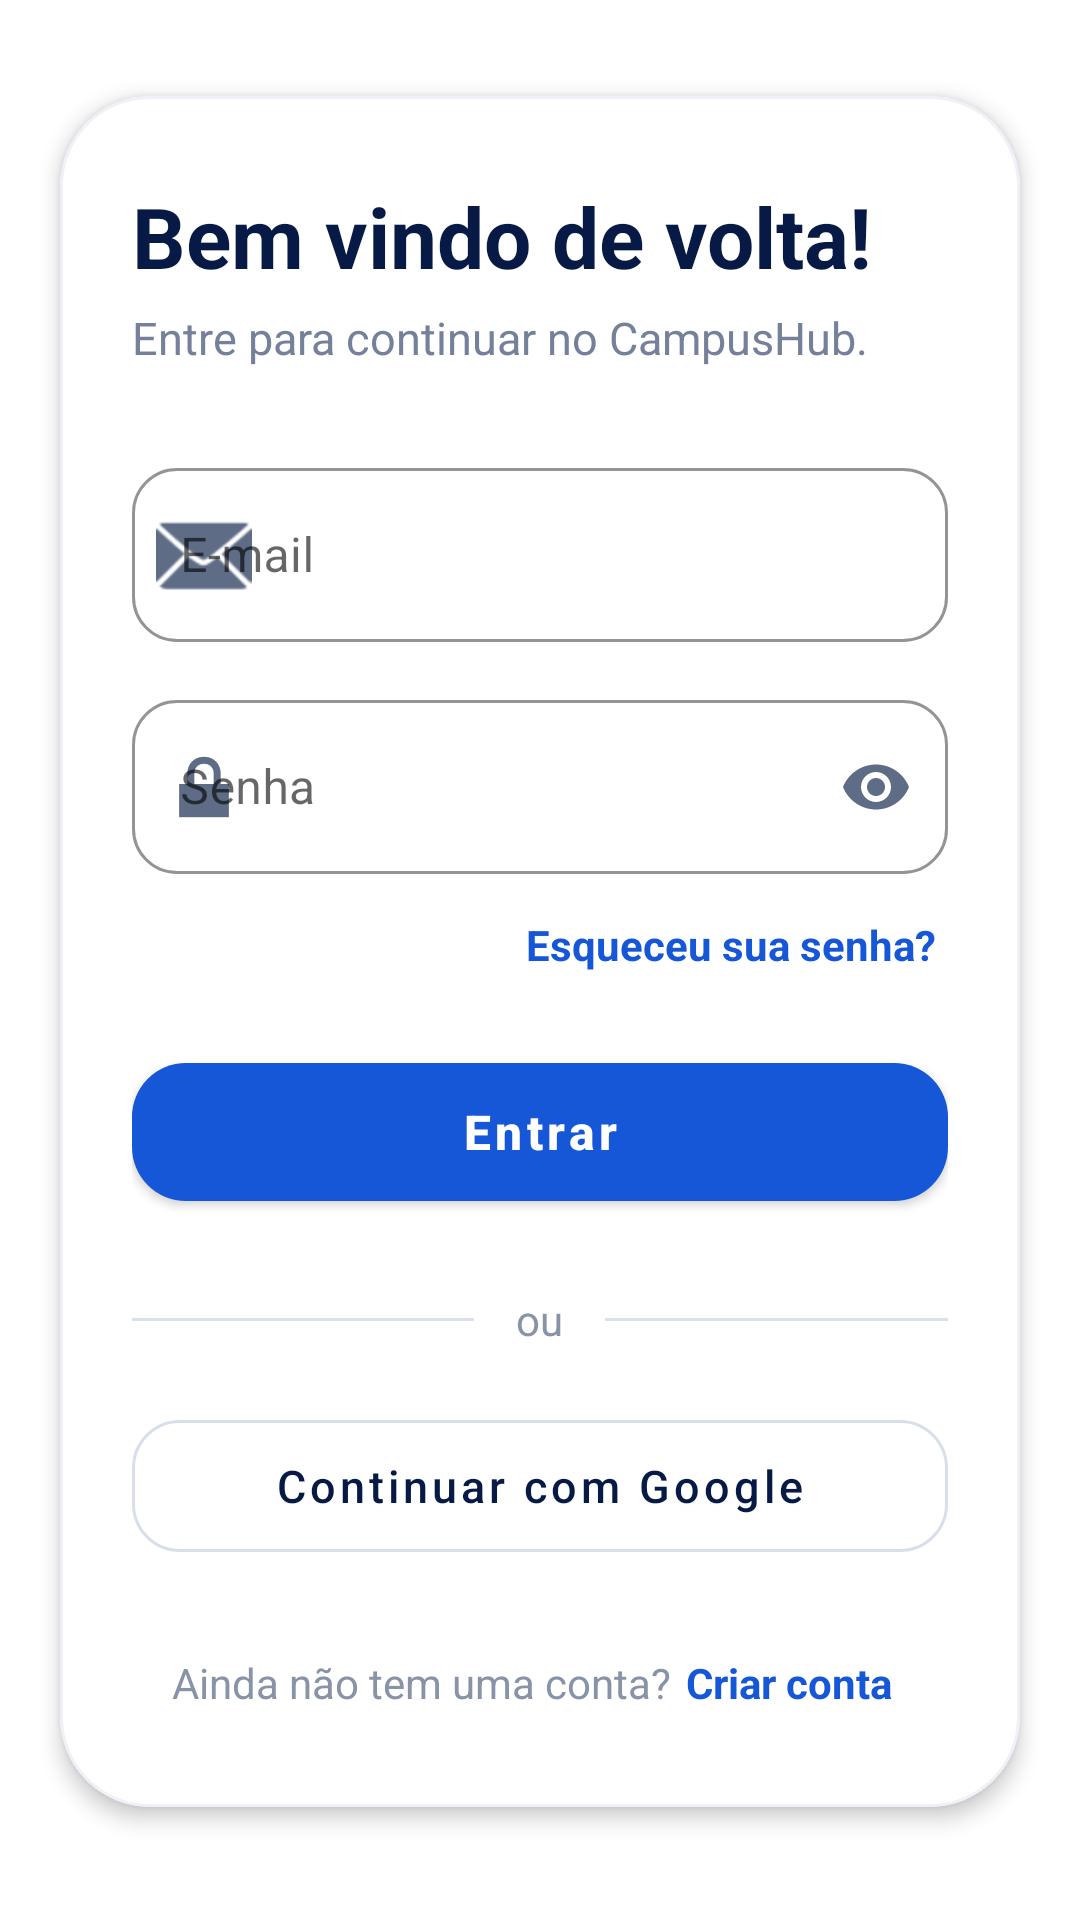

Android layout source for this screen:
<!-- AndroidManifest.xml: application theme Theme.CampusHUB -->
<!-- res/layout/activity_login.xml -->
<?xml version="1.0" encoding="utf-8"?>
<androidx.core.widget.NestedScrollView
    xmlns:android="http://schemas.android.com/apk/res/android"
    xmlns:app="http://schemas.android.com/apk/res-auto"
    android:layout_width="match_parent"
    android:layout_height="match_parent"
    android:fillViewport="true"
    android:background="#FFFFFF">

    <LinearLayout
        android:layout_width="match_parent"
        android:layout_height="wrap_content"
        android:orientation="vertical">

        
        <ImageView
            android:id="@+id/imageHeader"
            android:layout_width="match_parent"
            android:layout_height="wrap_content"
            android:adjustViewBounds="true"
            android:contentDescription="CampusHUB"
            android:scaleType="centerCrop"
            android:src="@drawable/header"/>

        
        <com.google.android.material.card.MaterialCardView
            android:layout_width="match_parent"
            android:layout_height="wrap_content"
            android:layout_marginStart="20dp"
            android:layout_marginTop="32dp"
            android:layout_marginEnd="20dp"
            android:layout_marginBottom="28dp"
            app:cardBackgroundColor="#FFFFFF"
            app:cardCornerRadius="30dp"
            app:cardElevation="4dp"
            app:strokeColor="#EEF2F8"
            app:strokeWidth="1dp">
            
            <LinearLayout
                android:layout_width="match_parent"
                android:layout_height="wrap_content"
                android:orientation="vertical"
                android:paddingStart="24dp"
                android:paddingTop="28dp"
                android:paddingEnd="24dp"
                android:paddingBottom="28dp">
                
                <TextView
                    android:layout_width="wrap_content"
                    android:layout_height="wrap_content"
                    android:text="Bem vindo de volta!"
                    android:textColor="#071A45"
                    android:textSize="28sp"
                    android:textStyle="bold"
                    />
                <TextView
                    android:layout_width="wrap_content"
                    android:layout_height="wrap_content"
                    android:layout_marginTop="5dp"
                    android:text="Entre para continuar no CampusHub."
                    android:textColor="#75819A"
                    android:textSize="15sp" />

                
                <com.google.android.material.textfield.TextInputLayout
                    android:id="@+id/layoutEmail"
                    style="@style/Widget.MaterialComponents.TextInputLayout.OutlinedBox"
                    android:layout_width="match_parent"
                    android:layout_height="wrap_content"
                    android:layout_marginTop="28dp"
                    android:hint="E-mail"
                    app:boxBackgroundColor="#FFFFFF"
                    app:boxCornerRadiusBottomEnd="15dp"
                    app:boxCornerRadiusBottomStart="15dp"
                    app:boxCornerRadiusTopEnd="15dp"
                    app:boxCornerRadiusTopStart="15dp"
                    app:boxStrokeColor="#1557D6"
                    app:boxStrokeWidth="1dp"
                    app:boxStrokeWidthFocused="2dp"
                    app:hintTextColor="#75819A"
                    app:startIconDrawable="@android:drawable/ic_dialog_email"
                    app:startIconTint="#5E6C86">
                <com.google.android.material.textfield.TextInputEditText
                    android:id="@+id/inputEmail"
                    android:layout_width="match_parent"
                    android:layout_height="wrap_content"
                    android:inputType="textEmailAddress"
                    android:maxLines="1"
                    android:minHeight="58dp"
                    android:textColor="#071A45"
                    android:textColorHint="#9AA4B6"
                    android:textSize="16sp" />
                </com.google.android.material.textfield.TextInputLayout>

                
                <com.google.android.material.textfield.TextInputLayout
                    android:id="@+id/layoutPassword"
                    style="@style/Widget.MaterialComponents.TextInputLayout.OutlinedBox"
                    android:layout_width="match_parent"
                    android:layout_height="wrap_content"
                    android:layout_marginTop="14dp"
                    android:hint="Senha"
                    app:boxBackgroundColor="#FFFFFF"
                    app:boxCornerRadiusBottomEnd="15dp"
                    app:boxCornerRadiusBottomStart="15dp"
                    app:boxCornerRadiusTopEnd="15dp"
                    app:boxCornerRadiusTopStart="15dp"
                    app:boxStrokeColor="#1557D6"
                    app:boxStrokeWidth="1dp"
                    app:boxStrokeWidthFocused="2dp"
                    app:endIconMode="password_toggle"
                    app:endIconTint="#5E6C86"
                    app:hintTextColor="#75819A"
                    app:startIconDrawable="@android:drawable/ic_lock_lock"
                    app:startIconTint="#5E6C86">

                    <com.google.android.material.textfield.TextInputEditText
                        android:id="@+id/inputPassword"
                        android:layout_width="match_parent"
                        android:layout_height="wrap_content"
                        android:inputType="textPassword"
                        android:maxLines="1"
                        android:minHeight="58dp"
                        android:textColor="#071A45"
                        android:textSize="16sp" />

                </com.google.android.material.textfield.TextInputLayout>

                
                <TextView
                    android:id="@+id/textForgotPassword"
                    android:layout_width="wrap_content"
                    android:layout_height="wrap_content"
                    android:layout_gravity="end"
                    android:layout_marginTop="10dp"
                    android:padding="4dp"
                    android:text="Esqueceu sua senha?"
                    android:textColor="#1557D6"
                    android:textSize="14sp"
                    android:textStyle="bold" />

                
                <com.google.android.material.button.MaterialButton
                    android:id="@+id/buttonLogin"
                    android:layout_width="match_parent"
                    android:layout_height="58dp"
                    android:layout_marginTop="20dp"
                    android:text="Entrar"
                    android:textAllCaps="false"
                    android:textSize="16sp"
                    android:textStyle="bold"
                    app:backgroundTint="#1557D6"
                    app:cornerRadius="18dp" />

                <ProgressBar
                    android:id="@+id/progressLogin"
                    android:layout_width="30dp"
                    android:layout_height="30dp"
                    android:layout_gravity="center_horizontal"
                    android:layout_marginTop="16dp"
                    android:visibility="gone" />

                
                <LinearLayout
                    android:layout_width="match_parent"
                    android:layout_height="wrap_content"
                    android:layout_marginTop="24dp"
                    android:gravity="center_vertical"
                    android:orientation="horizontal">

                    <View
                        android:layout_width="0dp"
                        android:layout_height="1dp"
                        android:layout_weight="1"
                        android:background="#D9E0EA" />

                    <TextView
                        android:layout_width="wrap_content"
                        android:layout_height="wrap_content"
                        android:layout_marginStart="14dp"
                        android:layout_marginEnd="14dp"
                        android:text="ou"
                        android:textColor="#8993A7"
                        android:textSize="14sp" />

                    <View
                        android:layout_width="0dp"
                        android:layout_height="1dp"
                        android:layout_weight="1"
                        android:background="#D9E0EA" />

                </LinearLayout>

                
                <com.google.android.material.button.MaterialButton
                    android:id="@+id/buttonGoogle"
                    style="@style/Widget.MaterialComponents.Button.OutlinedButton"
                    android:layout_width="match_parent"
                    android:layout_height="56dp"
                    android:layout_marginTop="18dp"
                    android:text="Continuar com Google"
                    android:textAllCaps="false"
                    android:textColor="#071A45"
                    android:textSize="15sp"
                    app:cornerRadius="16dp"
                    app:strokeColor="#D8DFEA"
                    app:strokeWidth="1dp" />

                
                <LinearLayout
                    android:layout_width="wrap_content"
                    android:layout_height="wrap_content"
                    android:layout_gravity="center_horizontal"
                    android:layout_marginTop="24dp"
                    android:gravity="center_vertical"
                    android:orientation="horizontal">

                    <TextView
                        android:layout_width="wrap_content"
                        android:layout_height="wrap_content"
                        android:text="Ainda não tem uma conta?"
                        android:textColor="#8993A7"
                        android:textSize="14sp" />

                    <TextView
                        android:id="@+id/textRegister"
                        android:layout_width="wrap_content"
                        android:layout_height="wrap_content"
                        android:paddingStart="5dp"
                        android:paddingTop="4dp"
                        android:paddingEnd="5dp"
                        android:paddingBottom="4dp"
                        android:text="Criar conta"
                        android:textColor="#1557D6"
                        android:textSize="14sp"
                        android:textStyle="bold" />

                </LinearLayout>

            </LinearLayout>

        </com.google.android.material.card.MaterialCardView>
    </LinearLayout>

</androidx.core.widget.NestedScrollView>
<!-- resources referenced by this layout -->
<resources>
  <style name="Theme.CampusHUB" parent="Theme.MaterialComponents.DayNight.DarkActionBar">
          
          <item name="colorPrimary">@color/purple_500</item>
          <item name="colorPrimaryVariant">@color/purple_700</item>
          <item name="colorOnPrimary">@color/white</item>
          
          <item name="colorSecondary">@color/teal_200</item>
          <item name="colorSecondaryVariant">@color/teal_700</item>
          <item name="colorOnSecondary">@color/black</item>
          
          <item name="android:statusBarColor">?attr/colorPrimaryVariant</item>
          
      </style>
  <!-- not gathered from this repository: default colours our renderer supplied (Android Studio template values) -->
  <color name="purple_500">#FF6200EE</color>
  <color name="purple_700">#FF3700B3</color>
  <color name="teal_200">#FF03DAC5</color>
  <color name="teal_700">#FF018786</color>
  <color name="black">#FF000000</color>
  <color name="white">#FFFFFFFF</color>
</resources>
